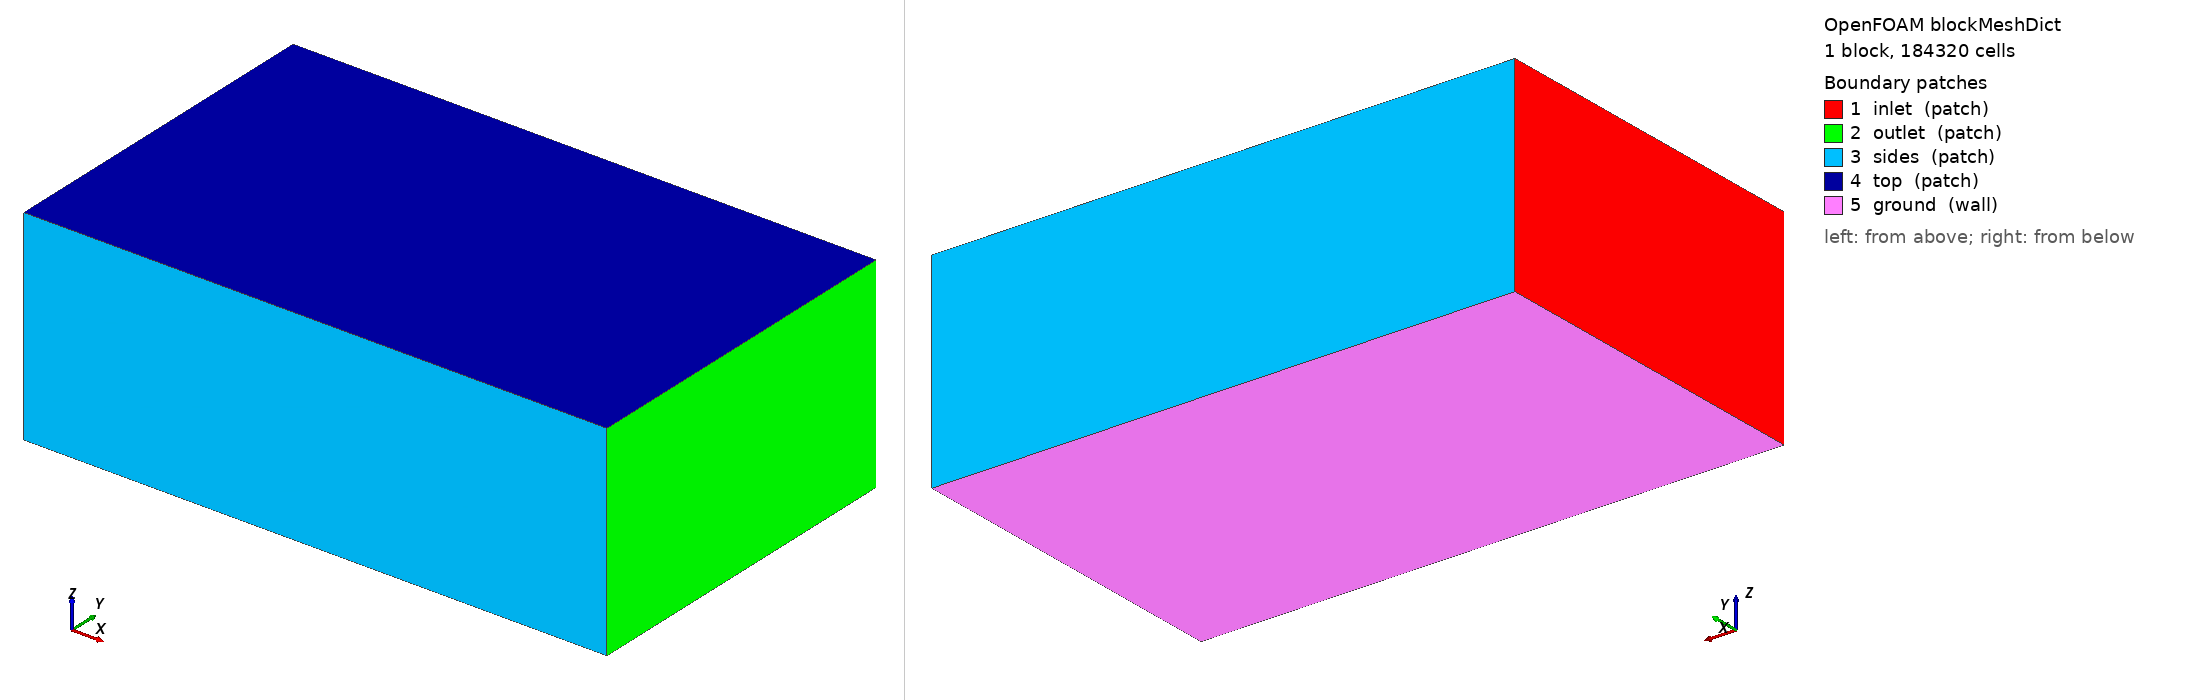

OpenFOAM case: the mesh blockMesh builds from blockMeshDict, 1 block(s), 184320 cells. Boundary patches (legend numbers): 1 inlet (patch), 2 outlet (patch), 3 sides (patch), 4 top (patch), 5 ground (wall). Left view from above one corner, right view from below the opposite corner. Boundary conditions: 1 field file(s) under 0/; 0 of 5 drawn patches have an entry in a shipped field file.

=== system/blockMeshDict ===
/*--------------------------------*- C++ -*----------------------------------*\
| =========                 |                                                 |
| \\      /  F ield         | OpenFOAM: The Open Source CFD Toolbox           |
|  \\    /   O peration     | Version:  2412                                  |
|   \\  /    A nd           | Website:  www.openfoam.com                      |
|    \\/     M anipulation  |                                                 |
\*---------------------------------------------------------------------------*/
FoamFile
{
    version     2.0;
    format      ascii;
    class       dictionary;
    object      blockMeshDict;
}
// * * * * * * * * * * * * * * * * * * * * * * * * * * * * * * * * * * * * * //

scale 1;

vertices
(
    (-6.0 -6.0 -3.054)
    (14.0 -6.0 -3.054)
    (14.0 6.0 -3.054)
    (-6.0 6.0 -3.054)
    (-6.0 -6.0 4.0)
    (14.0 -6.0 4.0)
    (14.0 6.0 4.0)
    (-6.0 6.0 4.0)
);

blocks
(
    hex (0 1 2 3 4 5 6 7) (80 48 48) simpleGrading (1 1 1)
);

edges ();

boundary
(
    inlet  { type patch; faces ((0 4 7 3)); }
    outlet { type patch; faces ((1 2 6 5)); }
    sides  { type patch; faces ((0 1 5 4) (3 7 6 2)); }
    top    { type patch; faces ((4 5 6 7)); }
    ground { type wall;  faces ((0 3 2 1)); }
);

mergePatchPairs ();
